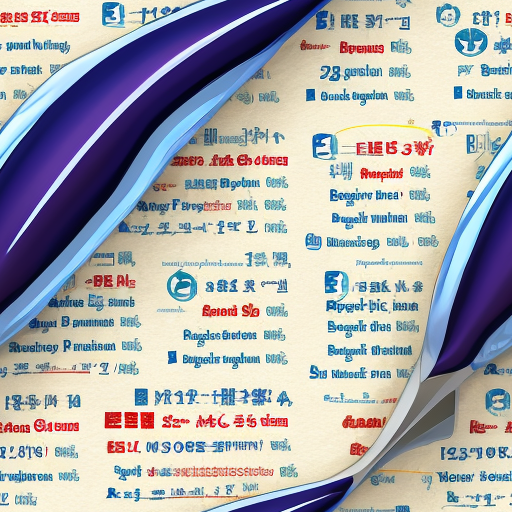
Generation parameters embedded in this image by AUTOMATIC1111 Stable Diffusion web UI or a fork of it (Forge, ...) (PNG 'parameters' text chunk):
test
Negative prompt: 3d render,poorly drawn,blurry,black and white,weird colors,
Steps: 20, Sampler: Euler a, CFG scale: 7.0, Seed: 2423629606, Size: 512x512, Model hash: 879db523c3, Model: dreamshaper_8, Tiling: True, Eta: 0.0, Version: v1.9.0